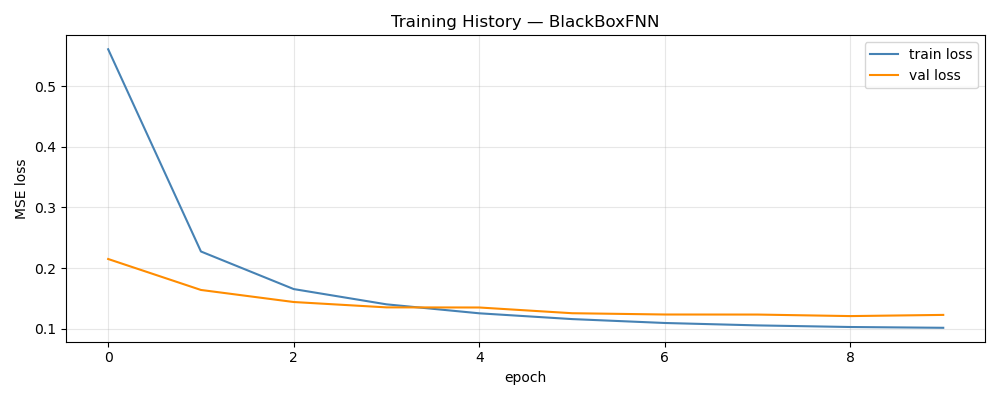

The table this chart was drawn from, first rows:
epoch, train_loss, val_loss, train_rmse, val_rmse
1, 0.5614, 0.2149, 0.6782, 0.1093
2, 0.2273, 0.1638, 0.434, 0.09335
3, 0.1652, 0.1438, 0.3697, 0.08788
4, 0.14, 0.135, 0.3399, 0.08461
5, 0.1252, 0.1348, 0.321, 0.08376
6, 0.1156, 0.1253, 0.3086, 0.08063
7, 0.1092, 0.1232, 0.2996, 0.08013
8, 0.1052, 0.1231, 0.294, 0.07955
9, 0.1026, 0.1206, 0.2904, 0.0788
10, 0.1013, 0.1226, 0.2887, 0.07895
